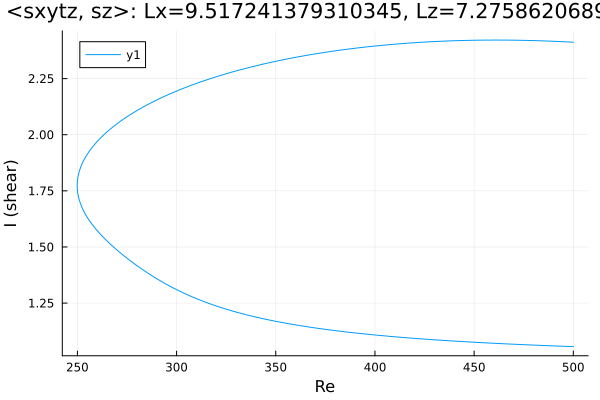

The data file committed next to this chart (first rows):
Re, shear
500.0, 2.412
498.7, 2.413
497.3, 2.413
495.9, 2.414
494.5, 2.415
493, 2.415
491.6, 2.416
490.2, 2.416
488.8, 2.417
487.4, 2.417
486, 2.418
484.6, 2.418
483.1, 2.418
481.7, 2.419
480.3, 2.419
478.9, 2.42
477.5, 2.42
476.1, 2.42
474.7, 2.42
473.2, 2.421
471.8, 2.421
470.4, 2.421
469, 2.421
467.6, 2.421
466.2, 2.421
464.8, 2.422
463.3, 2.422
461.9, 2.422
460.5, 2.422
459.1, 2.422
457.7, 2.422
456.3, 2.421
454.9, 2.421
453.4, 2.421
452, 2.421
450.6, 2.421
449.2, 2.421
447.8, 2.42
446.4, 2.42
445, 2.42
443.5, 2.42
442.1, 2.419
440.7, 2.419
439.3, 2.418
437.9, 2.418
436.5, 2.418
435.1, 2.417
433.6, 2.416
432.2, 2.416
430.8, 2.415
429.4, 2.415
428, 2.414
426.6, 2.413
425.2, 2.413
423.7, 2.412
422.3, 2.411
420.9, 2.41
419.5, 2.41
418.1, 2.409
416.7, 2.408
... 363 more rows
